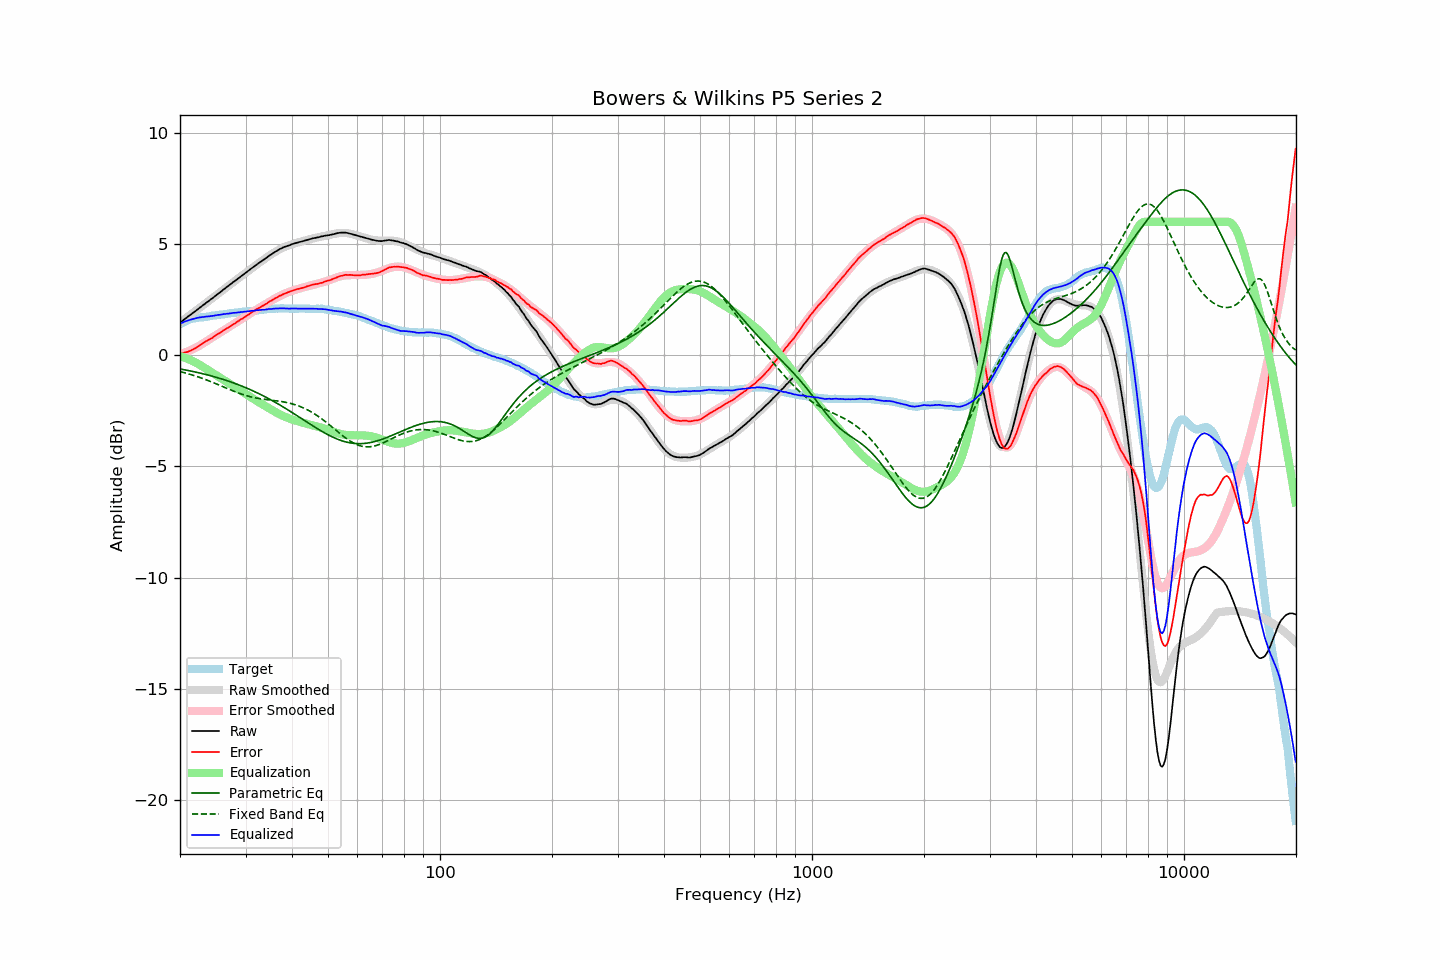

The data file committed next to this chart (first rows):
frequency, raw, error, smoothed, error_smoothed, equalization, parametric_eq, fixed_band_eq, equalized_raw, equalized_smoothed, target
20.00, 1.46, 0.06, 1.46, 0.04, -0.04, -0.62, -0.74, 1.41, 1.42, 1.40
20.20, 1.52, 0.08, 1.52, 0.07, -0.07, -0.63, -0.76, 1.45, 1.45, 1.44
20.40, 1.57, 0.09, 1.57, 0.09, -0.09, -0.65, -0.78, 1.48, 1.48, 1.48
20.61, 1.63, 0.12, 1.63, 0.12, -0.12, -0.66, -0.80, 1.51, 1.51, 1.50
20.81, 1.68, 0.13, 1.68, 0.15, -0.15, -0.67, -0.82, 1.53, 1.53, 1.54
21.02, 1.74, 0.16, 1.73, 0.17, -0.17, -0.69, -0.84, 1.56, 1.56, 1.58
21.23, 1.79, 0.19, 1.79, 0.20, -0.20, -0.70, -0.86, 1.58, 1.58, 1.60
21.44, 1.84, 0.22, 1.84, 0.24, -0.24, -0.72, -0.88, 1.60, 1.61, 1.62
21.66, 1.90, 0.26, 1.90, 0.27, -0.27, -0.73, -0.90, 1.63, 1.63, 1.64
21.87, 1.95, 0.30, 1.95, 0.31, -0.31, -0.75, -0.92, 1.64, 1.65, 1.65
22.09, 2.00, 0.33, 2.01, 0.34, -0.34, -0.77, -0.95, 1.66, 1.66, 1.67
22.31, 2.06, 0.38, 2.06, 0.38, -0.38, -0.78, -0.97, 1.68, 1.68, 1.68
22.54, 2.12, 0.43, 2.12, 0.42, -0.42, -0.80, -1.00, 1.70, 1.69, 1.69
22.76, 2.17, 0.47, 2.17, 0.47, -0.47, -0.82, -1.02, 1.70, 1.70, 1.70
22.99, 2.23, 0.53, 2.22, 0.51, -0.51, -0.83, -1.05, 1.72, 1.71, 1.70
23.22, 2.28, 0.57, 2.28, 0.56, -0.56, -0.85, -1.07, 1.72, 1.72, 1.71
23.45, 2.34, 0.62, 2.33, 0.60, -0.60, -0.87, -1.10, 1.73, 1.73, 1.72
23.69, 2.39, 0.66, 2.39, 0.65, -0.65, -0.89, -1.13, 1.74, 1.74, 1.73
23.92, 2.44, 0.70, 2.44, 0.70, -0.70, -0.91, -1.16, 1.74, 1.75, 1.74
24.16, 2.50, 0.74, 2.50, 0.74, -0.74, -0.93, -1.19, 1.76, 1.76, 1.76
24.40, 2.55, 0.77, 2.56, 0.79, -0.79, -0.95, -1.21, 1.76, 1.77, 1.78
24.65, 2.61, 0.83, 2.61, 0.83, -0.83, -0.97, -1.24, 1.77, 1.78, 1.78
24.89, 2.67, 0.88, 2.67, 0.88, -0.88, -0.99, -1.27, 1.79, 1.79, 1.79
25.14, 2.72, 0.92, 2.72, 0.92, -0.92, -1.01, -1.30, 1.80, 1.80, 1.80
25.39, 2.78, 0.97, 2.78, 0.97, -0.97, -1.03, -1.33, 1.81, 1.81, 1.81
25.65, 2.83, 1.00, 2.83, 1.01, -1.01, -1.05, -1.36, 1.82, 1.82, 1.83
25.91, 2.89, 1.06, 2.89, 1.06, -1.06, -1.07, -1.40, 1.83, 1.83, 1.83
26.16, 2.95, 1.11, 2.94, 1.10, -1.10, -1.10, -1.43, 1.85, 1.84, 1.84
26.43, 3.00, 1.15, 3.00, 1.15, -1.15, -1.12, -1.46, 1.85, 1.85, 1.84
26.69, 3.06, 1.20, 3.06, 1.20, -1.20, -1.14, -1.49, 1.86, 1.86, 1.85
26.96, 3.11, 1.24, 3.11, 1.24, -1.24, -1.17, -1.52, 1.87, 1.87, 1.87
27.23, 3.17, 1.29, 3.17, 1.29, -1.29, -1.19, -1.55, 1.88, 1.88, 1.88
27.50, 3.22, 1.33, 3.22, 1.33, -1.33, -1.22, -1.58, 1.89, 1.89, 1.89
27.77, 3.28, 1.39, 3.27, 1.38, -1.38, -1.24, -1.61, 1.90, 1.90, 1.89
28.05, 3.33, 1.42, 3.33, 1.42, -1.42, -1.27, -1.64, 1.90, 1.90, 1.91
28.33, 3.38, 1.47, 3.38, 1.47, -1.47, -1.29, -1.67, 1.91, 1.91, 1.91
28.62, 3.44, 1.52, 3.44, 1.52, -1.52, -1.32, -1.69, 1.92, 1.92, 1.92
28.90, 3.49, 1.56, 3.49, 1.56, -1.56, -1.35, -1.72, 1.93, 1.93, 1.93
29.19, 3.55, 1.62, 3.55, 1.61, -1.61, -1.38, -1.74, 1.94, 1.94, 1.93
29.48, 3.60, 1.64, 3.60, 1.66, -1.66, -1.41, -1.77, 1.94, 1.95, 1.96
29.78, 3.66, 1.70, 3.66, 1.70, -1.70, -1.44, -1.79, 1.95, 1.95, 1.96
30.08, 3.71, 1.74, 3.71, 1.75, -1.75, -1.47, -1.81, 1.96, 1.96, 1.96
30.38, 3.77, 1.80, 3.77, 1.80, -1.80, -1.50, -1.84, 1.97, 1.97, 1.96
30.68, 3.82, 1.84, 3.82, 1.85, -1.85, -1.53, -1.86, 1.97, 1.98, 1.98
30.99, 3.88, 1.90, 3.87, 1.89, -1.89, -1.56, -1.87, 1.99, 1.98, 1.98
31.30, 3.93, 1.94, 3.93, 1.94, -1.94, -1.59, -1.89, 1.99, 1.99, 1.99
31.61, 3.98, 1.98, 3.98, 1.98, -1.98, -1.63, -1.91, 2.00, 2.00, 2.00
31.93, 4.04, 2.03, 4.03, 2.03, -2.03, -1.66, -1.92, 2.01, 2.01, 2.01
32.24, 4.09, 2.08, 4.09, 2.07, -2.07, -1.69, -1.94, 2.02, 2.02, 2.01
32.57, 4.14, 2.11, 4.14, 2.11, -2.11, -1.73, -1.95, 2.02, 2.02, 2.02
32.89, 4.19, 2.16, 4.19, 2.16, -2.16, -1.76, -1.96, 2.03, 2.03, 2.03
33.22, 4.24, 2.20, 4.24, 2.20, -2.20, -1.80, -1.97, 2.04, 2.04, 2.04
33.55, 4.29, 2.24, 4.29, 2.25, -2.25, -1.84, -1.98, 2.04, 2.05, 2.05
33.89, 4.34, 2.28, 4.34, 2.29, -2.29, -1.87, -1.99, 2.05, 2.06, 2.06
34.23, 4.39, 2.32, 4.40, 2.33, -2.33, -1.91, -2.00, 2.06, 2.06, 2.07
34.57, 4.45, 2.37, 4.45, 2.38, -2.38, -1.95, -2.01, 2.07, 2.07, 2.07
34.92, 4.50, 2.43, 4.50, 2.42, -2.42, -1.99, -2.02, 2.08, 2.08, 2.07
35.27, 4.54, 2.46, 4.54, 2.46, -2.46, -2.03, -2.03, 2.08, 2.08, 2.08
35.62, 4.59, 2.50, 4.59, 2.50, -2.50, -2.07, -2.04, 2.09, 2.09, 2.09
35.97, 4.64, 2.55, 4.63, 2.54, -2.54, -2.11, -2.04, 2.10, 2.09, 2.09
... 635 more rows
